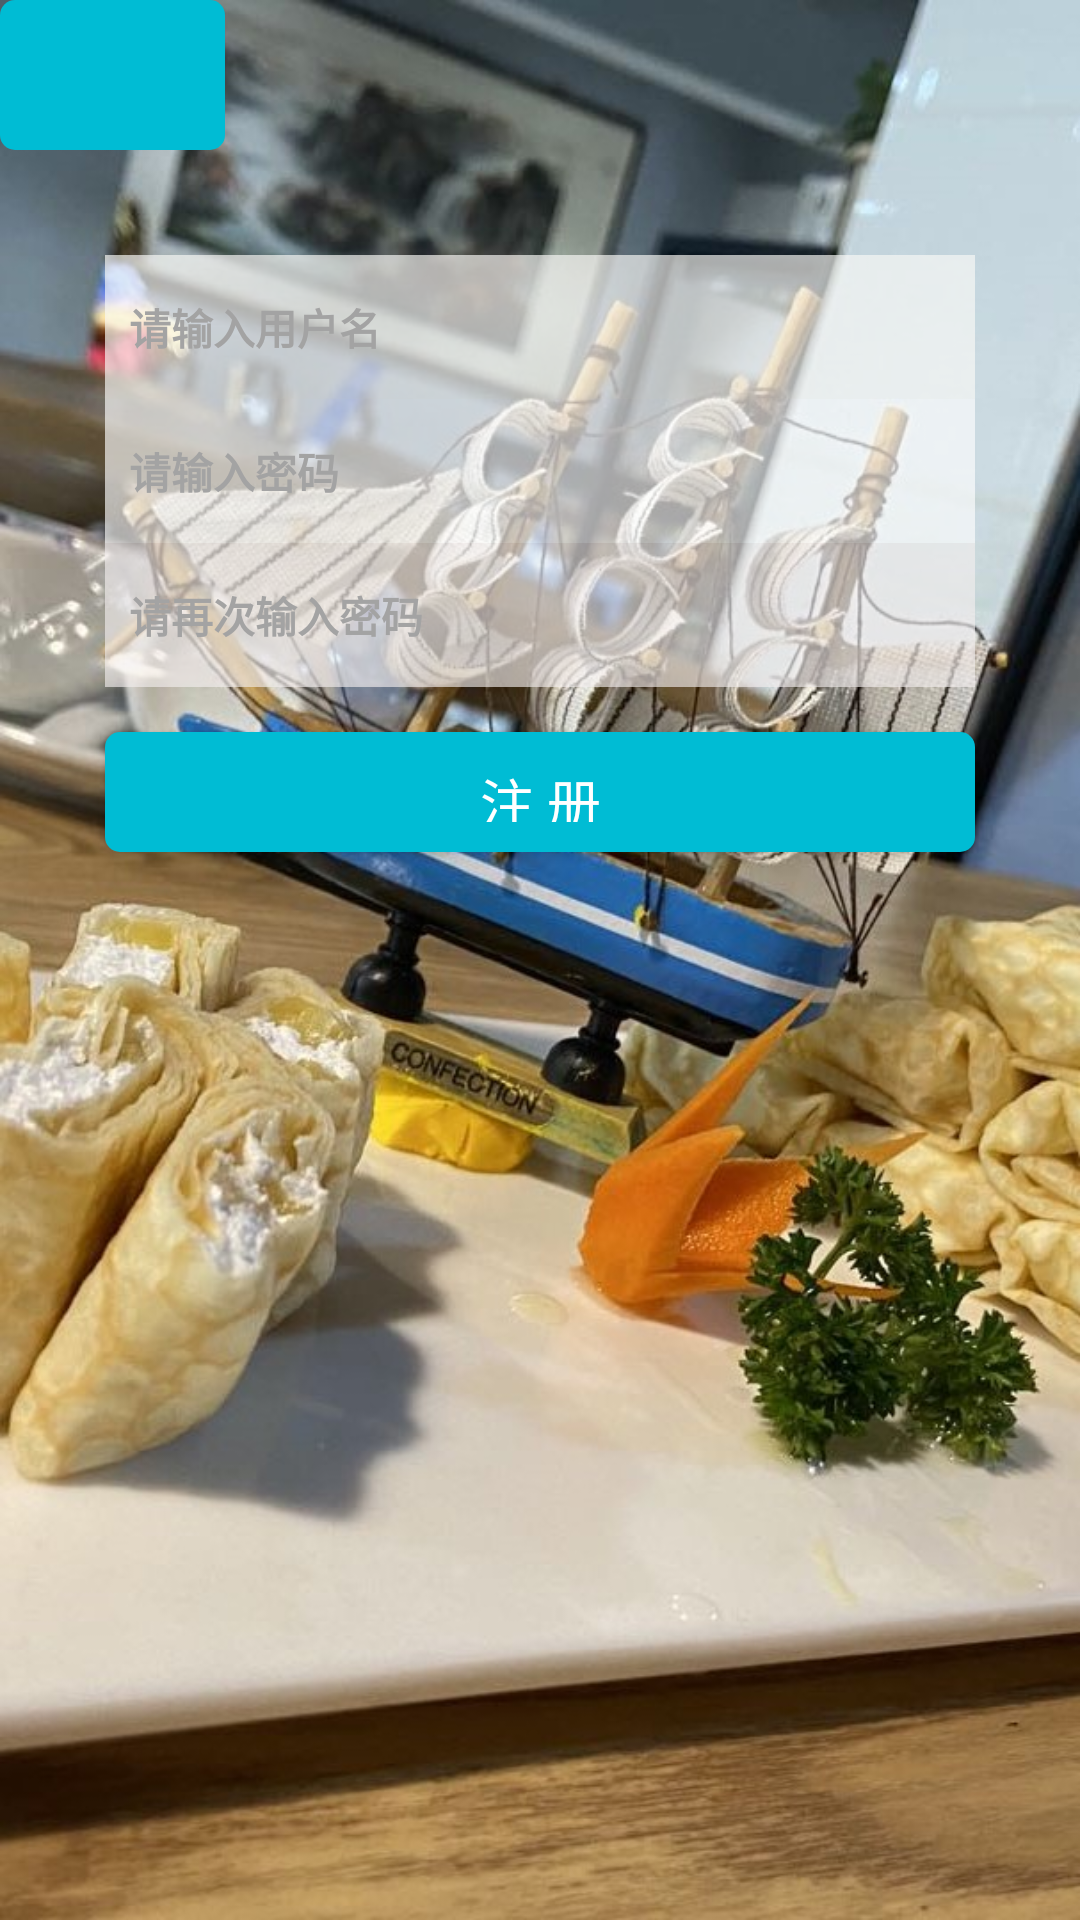

The Android layout XML behind this screen, and the referenced resources:
<!-- AndroidManifest.xml: application theme Theme.Demofir.NoActionBar -->
<!-- res/layout/activity_main2.xml -->
<?xml version="1.0" encoding="utf-8"?>
<LinearLayout
    xmlns:android="http://schemas.android.com/apk/res/android"
    android:id="@+id/activity_register"
    android:layout_width="match_parent"
    android:layout_height="match_parent"
    android:background="@drawable/bkg"
    android:orientation="vertical">
    
    
    <RelativeLayout
        xmlns:android="http://schemas.android.com/apk/res/android"
        android:id="@+id/title_bar"
        android:layout_width="match_parent"
        android:layout_height="50dp"
        android:background="@android:color/transparent">
        
        
        <TextView
            android:id="@+id/tv_back"
            android:layout_width="75dp"
            android:layout_height="50dp"
            android:layout_alignParentLeft="true"
            android:background="@drawable/button1_shape" />
        <TextView
            android:id="@+id/tv_main_title"
            android:layout_width="wrap_content"
            android:layout_height="wrap_content"
            android:layout_centerInParent="true"
            android:textColor="@android:color/white"
            android:textSize="20sp"/>
        
        
    </RelativeLayout>
    
    <EditText
        android:id="@+id/et_user_name"
        android:layout_width="fill_parent"
        android:layout_height="48dp"
        android:layout_gravity="center_horizontal"
        android:layout_marginLeft="35dp"
        android:layout_marginRight="35dp"
        android:layout_marginTop="35dp"
        android:background="#ABFAF9F7"

        android:drawablePadding="10dp"
        android:gravity="center_vertical"
        android:hint="请输入用户名"
        android:paddingLeft="8dp"
        android:singleLine="true"
        android:textStyle="bold"
        android:textColor="@color/black"
        android:textColorHint="#a3a3a3"
        android:textSize="14sp"/>
    <EditText
        android:id="@+id/et_psw"
        android:layout_width="fill_parent"
        android:layout_gravity="center_horizontal"
        android:layout_height="48dp"
        android:layout_marginLeft="35dp"
        android:layout_marginRight="35dp"
        android:background="#A4FFFFFF"
        android:drawablePadding="10dp"
        android:hint="请输入密码"
        android:textStyle="bold"
        android:inputType="textPassword"
        android:paddingLeft="8dp"
        android:singleLine="true"
        android:textColor="#000000"
        android:textColorHint="#a3a3a3"
        android:textSize="14sp"/>
    <EditText
        android:id="@+id/et_psw_again"
        android:layout_width="fill_parent"
        android:layout_height="48dp"
        android:layout_gravity="center_horizontal"
        android:layout_marginLeft="35dp"
        android:layout_marginRight="35dp"
        android:background="#A1F4F0F0"
        android:drawablePadding="10dp"
        android:hint="请再次输入密码"
        android:textStyle="bold"
        android:inputType="textPassword"
        android:paddingLeft="8dp"
        android:singleLine="true"
        android:textColor="#000000"
        android:textColorHint="#a3a3a3"
        android:textSize="14sp"/>
    <Button
        android:id="@+id/btn_register"
        android:layout_width="fill_parent"
        android:layout_height="40dp"
        android:layout_gravity="center_horizontal"
        android:layout_marginLeft="35dp"
        android:layout_marginRight="35dp"
        android:layout_marginTop="15dp"
        android:background="@drawable/button1_shape"
        android:text="注 册"
        android:textColor="@android:color/white"
        android:textSize="18sp"/>
</LinearLayout>
<!-- resources referenced by this layout -->
<resources>
  <!-- drawable bkg: jpg bitmap (drawable-v24, 154250 bytes) -->
  <!-- drawable button1_shape (drawable-v24) -->
  <?xml version="1.0" encoding="UTF-8"?>
  <shape
      xmlns:android="http://schemas.android.com/apk/res/android"
      android:shape="rectangle">
      
      <solid android:color="#00BCD4" />
      
      
      <corners
          android:radius="5dip" />
      
      
      
      
      
      
      
      **设置文字padding**
      
      <padding
          android:left="10dp"
          android:top="10dp"
          android:right="10dp"
          android:bottom="10dp"
          />
  </shape>
  <style name="Theme.Demofir.NoActionBar">
          <item name="windowActionBar">false</item>
          <item name="windowNoTitle">true</item>
      </style>
  <!-- not gathered from this repository: default colours our renderer supplied (Android Studio template values) -->
  <color name="black">#FF000000</color>
</resources>
